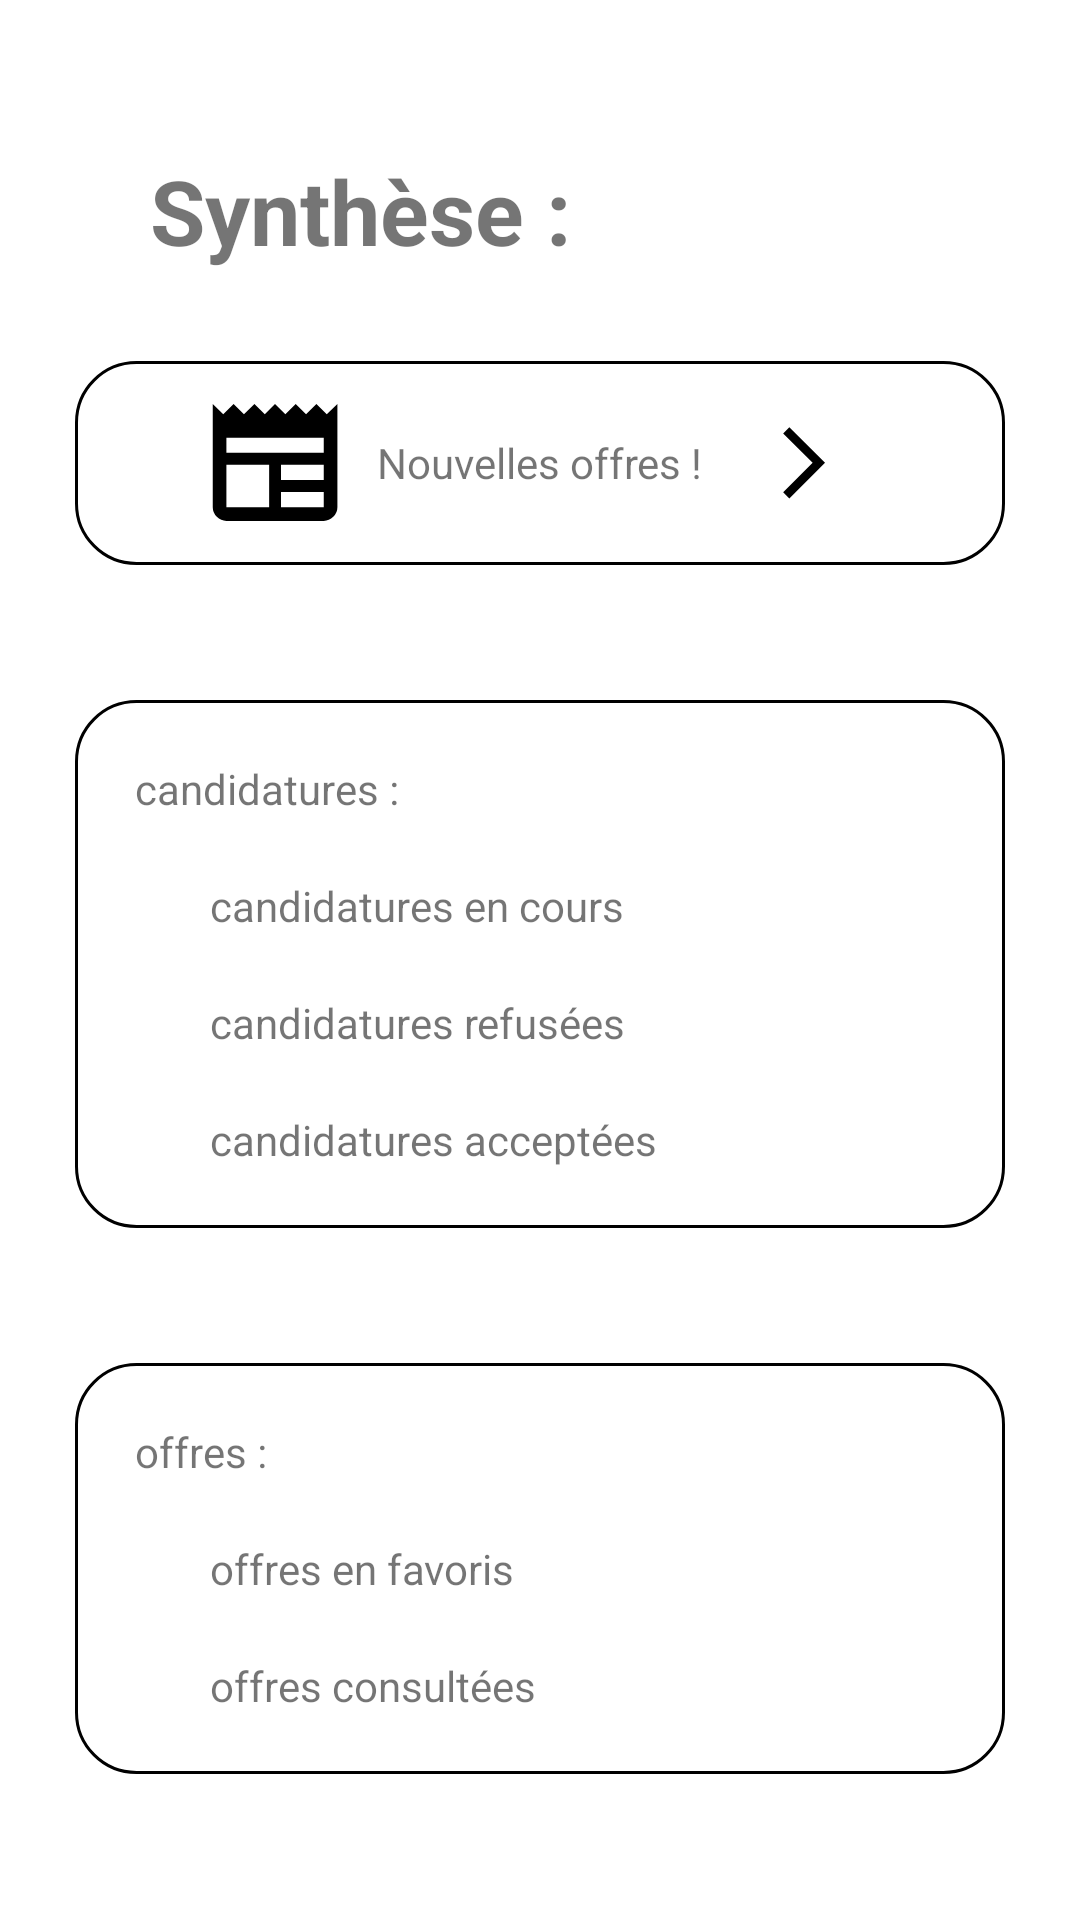

The Android layout XML behind this screen, and the referenced resources:
<!-- AndroidManifest.xml: application theme Theme.SaeProjet -->
<!-- res/layout/fragment_synthese.xml -->
<?xml version="1.0" encoding="utf-8"?>
<LinearLayout xmlns:android="http://schemas.android.com/apk/res/android"
    xmlns:app="http://schemas.android.com/apk/res-auto"
    xmlns:tools="http://schemas.android.com/tools"
    android:layout_width="match_parent"
    android:layout_height="match_parent"
    android:orientation="vertical"
    tools:context=".ui.synthese.SyntheseFragment"
    android:gravity="center_horizontal" >

    <TextView
        android:id="@+id/synthese_title"
        android:layout_width="wrap_content"
        android:layout_height="wrap_content"
        android:layout_marginTop="50dp"
        android:text="@string/synthese_title"
        android:textSize="30sp"
        android:textStyle="bold"
        android:layout_gravity="left"
        android:layout_marginStart="50dp"
        android:layout_marginBottom="30dp" />

    <LinearLayout
        android:id="@+id/synthese_new"
        android:layout_width="match_parent"
        android:layout_height="wrap_content"
        android:orientation="horizontal"
        android:gravity="center"
        android:background="@drawable/rounded_border"
        android:elevation="10dp"
        android:layout_marginHorizontal="25dp"
        android:layout_marginBottom="25dp">

        <ImageView
            android:layout_width="wrap_content"
            android:layout_height="wrap_content"
            android:src="@drawable/newspaper" />

        <TextView
            android:id="@+id/synthese_button"
            android:layout_width="wrap_content"
            android:layout_height="wrap_content"
            android:layout_margin="10dp"
            android:text="@string/synthese_new" />

        <ImageView
            android:layout_width="wrap_content"
            android:layout_height="wrap_content"
            android:src="@drawable/right_chevron" />

    </LinearLayout>

    <LinearLayout
        android:id="@+id/synthese_candidatures"
        android:layout_width="match_parent"
        android:layout_height="wrap_content"
        android:orientation="vertical"
        android:layout_marginTop="20dp"
        android:gravity="center_vertical"
        android:background="@drawable/rounded_border"
        android:elevation="10dp"
        android:layout_marginHorizontal="25dp"
        android:layout_marginBottom="25dp">

        <TextView
            android:id="@+id/synthese_candidatures_main"
            android:layout_width="wrap_content"
            android:layout_height="wrap_content"
            android:layout_margin="10dp"
            android:text="@string/synthese_candidatures" />

        <TextView
            android:id="@+id/synthese_candidatures_pending"
            android:layout_width="wrap_content"
            android:layout_height="wrap_content"
            android:layout_margin="10dp"
            android:text="@string/synthese_candidatures_pending"
            android:paddingStart="25dp"/>

        <TextView
            android:id="@+id/synthese_candidatures_refused"
            android:layout_width="wrap_content"
            android:layout_height="wrap_content"
            android:layout_margin="10dp"
            android:text="@string/synthese_candidatures_refused"
            android:paddingStart="25dp"/>

        <TextView
            android:id="@+id/synthese_candidatures_accepted"
            android:layout_width="wrap_content"
            android:layout_height="wrap_content"
            android:layout_margin="10dp"
            android:text="@string/synthese_candidatures_accepted"
            android:paddingStart="25dp"/>

    </LinearLayout>

    <LinearLayout
        android:id="@+id/synthese_offres"
        android:layout_width="match_parent"
        android:layout_height="wrap_content"
        android:orientation="vertical"
        android:layout_marginTop="20dp"
        android:gravity="center_vertical"
        android:background="@drawable/rounded_border"
        android:elevation="10dp"
        android:layout_marginHorizontal="25dp">

        <TextView
            android:id="@+id/synthese_offres_main"
            android:layout_width="wrap_content"
            android:layout_height="wrap_content"
            android:layout_margin="10dp"
            android:text="@string/synthese_offres" />

        <TextView
            android:id="@+id/synthese_offres_favorites"
            android:layout_width="wrap_content"
            android:layout_height="wrap_content"
            android:layout_margin="10dp"
            android:text="@string/synthese_offres_favorites"
            android:paddingStart="25dp"/>

        <TextView
            android:id="@+id/synthese_offres_checked"
            android:layout_width="wrap_content"
            android:layout_height="wrap_content"
            android:layout_margin="10dp"
            android:text="@string/synthese_offres_checked"
            android:paddingStart="25dp"/>
    </LinearLayout>

</LinearLayout>
<!-- resources referenced by this layout -->
<resources>
  <!-- drawable newspaper (drawable) -->
  <vector xmlns:android="http://schemas.android.com/apk/res/android"
      android:width="48dp"
      android:height="48dp"
      android:viewportWidth="960"
      android:viewportHeight="960">
    <path
        android:fillColor="#FF000000"
        android:pathData="M156,866q-36.78,0 -63.89,-27.11Q65,811.78 65,775L65,87l70,68 69,-69 69,69 70,-69 69,69 68,-69 69,69 69,-69 69,69 69,-69 69,69 71,-68v688q0,36.78 -27.61,63.89Q840.78,866 805,866L156,866ZM156,775h285L441,492L156,492v283ZM520,775h285L805,674L520,674v101ZM520,594h285L805,492L520,492v102ZM156,412h649L805,312L156,312v100Z"/>
  </vector>
  <!-- drawable right_chevron (drawable) -->
  <vector xmlns:android="http://schemas.android.com/apk/res/android"
      android:width="48dp"
      android:height="48dp"
      android:viewportWidth="960"
      android:viewportHeight="960">
    <path
        android:fillColor="#FF000000"
        android:pathData="m375.5,717 l-41,-41.5L531,479 334.5,282.5l41,-41.5 238,238 -238,238Z"/>
  </vector>
  <!-- drawable rounded_border (drawable) -->
  <?xml version="1.0" encoding="UTF-8"?>
  <shape xmlns:android="http://schemas.android.com/apk/res/android" android:shape="rectangle">
      <corners android:radius="20dp"/>
      <padding android:left="10dp" android:right="10dp" android:top="10dp" android:bottom="10dp"/>
      <stroke android:width="1dp" android:color="@color/black"/>
      <solid android:color="@color/transparent" />
  </shape>
  <string name="synthese_candidatures"> candidatures :</string>
  <string name="synthese_candidatures_accepted"> candidatures acceptées</string>
  <string name="synthese_candidatures_pending"> candidatures en cours</string>
  <string name="synthese_candidatures_refused"> candidatures refusées</string>
  <string name="synthese_new">Nouvelles offres !</string>
  <string name="synthese_offres"> offres :</string>
  <string name="synthese_offres_checked"> offres consultées</string>
  <string name="synthese_offres_favorites"> offres en favoris</string>
  <string name="synthese_title">Synthèse :</string>
  <style name="Theme.SaeProjet" parent="Theme.MaterialComponents.DayNight.DarkActionBar">
  
          
          <item name="colorPrimary">@color/main</item>
          <item name="colorPrimaryVariant">@color/main</item>
          <item name="colorOnPrimary">@color/white</item>
          
          <item name="colorSecondary">@color/secondary</item>
          <item name="colorSecondaryVariant">@color/secondary</item>
          <item name="colorOnSecondary">@color/black</item>
          
          <item name="android:statusBarColor">?attr/colorPrimaryVariant</item>
          
          <item name="tint">@color/black</item>
      </style>
  <color name="black">#000000</color>
  <color name="transparent">#00000000</color>
  <color name="main">#028FDF</color>
  <color name="white">#FFFFFF</color>
  <color name="secondary">#FF6200EE</color>
</resources>
